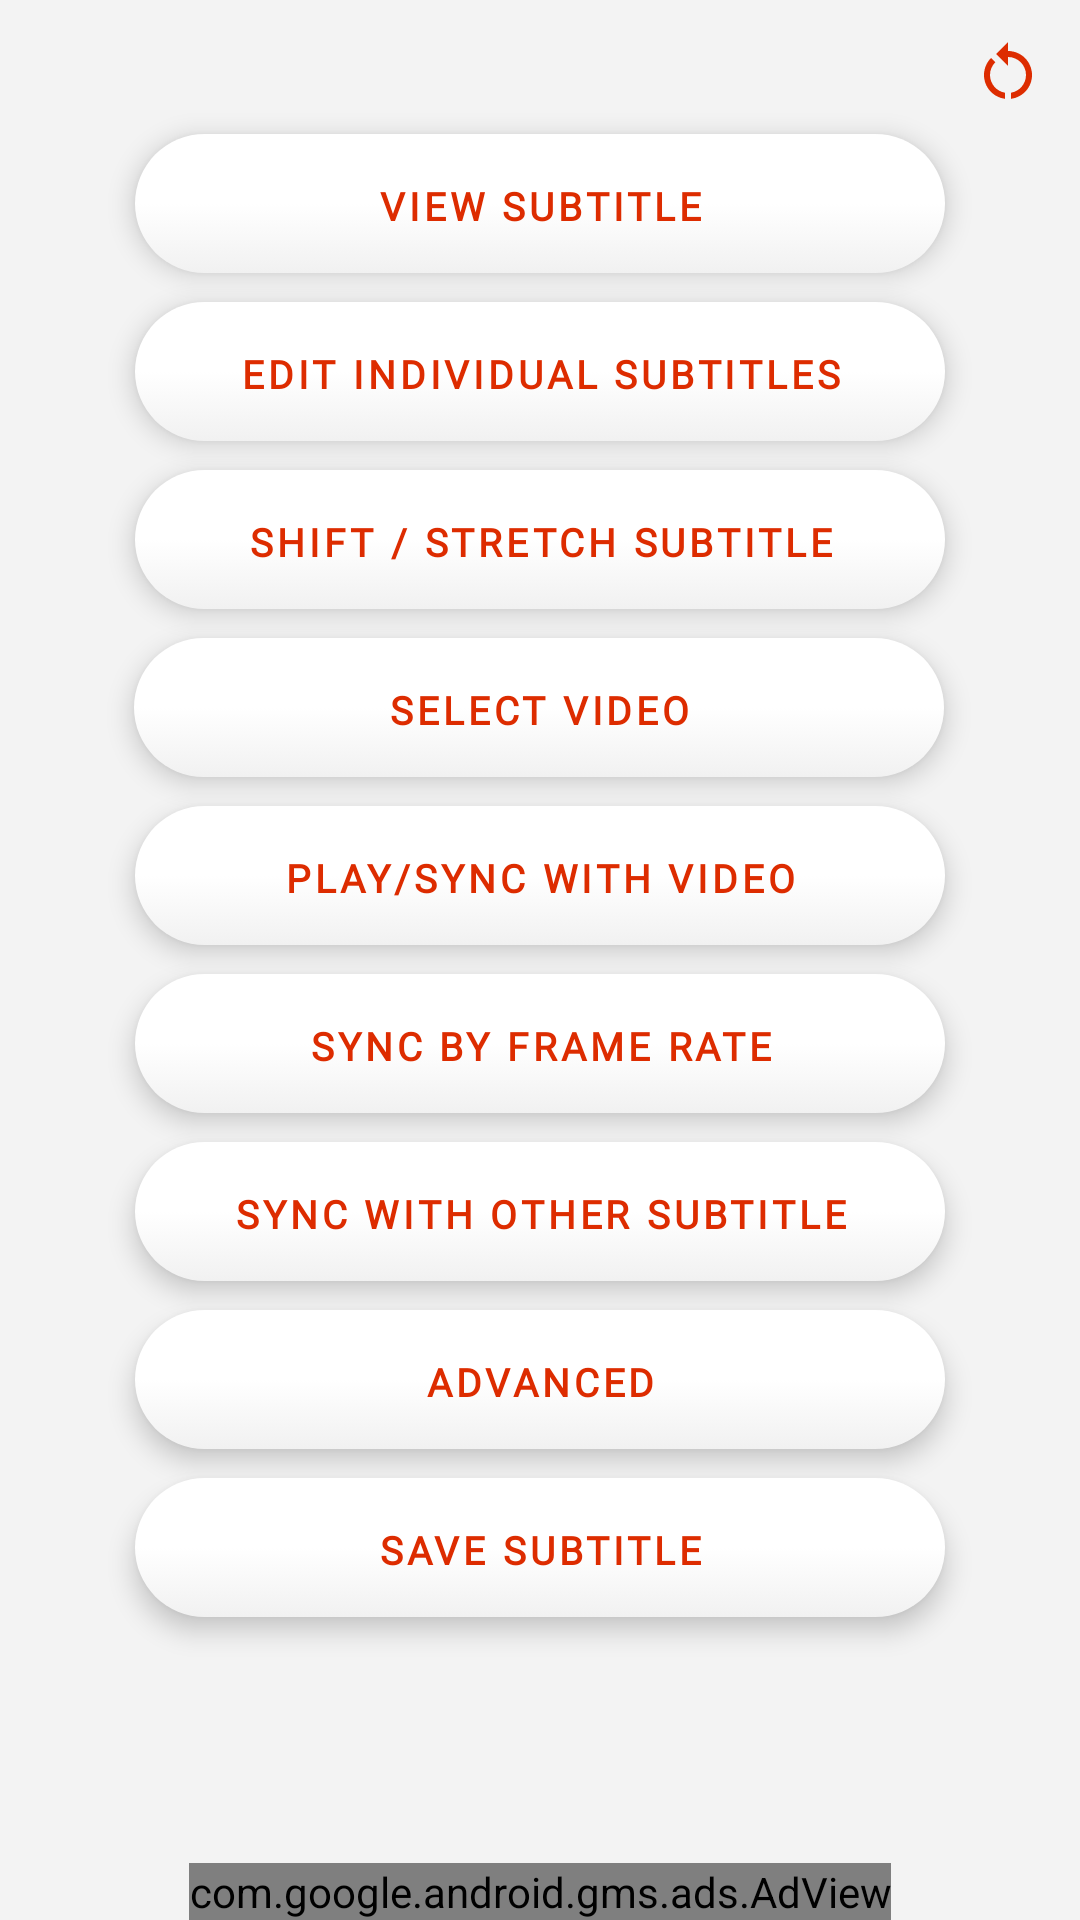

Reconstruct the res/layout file that produces this screen, plus the resources it refers to.
<!-- AndroidManifest.xml: application theme Theme.AndroidSubtitleEditor -->
<!-- res/layout/fragment_main_menu.xml -->
<?xml version="1.0" encoding="utf-8"?>
<androidx.constraintlayout.widget.ConstraintLayout
    xmlns:android="http://schemas.android.com/apk/res/android"
    xmlns:app="http://schemas.android.com/apk/res-auto"
    xmlns:ads="http://schemas.android.com/apk/res-auto"
    xmlns:tools="http://schemas.android.com/tools"
    android:layout_width="match_parent"
    android:layout_height="match_parent"
    android:background="?android:attr/colorBackground"
    android:gravity="center"
    android:orientation="vertical">

    <TextView
        android:id="@+id/view_subtitle"
        style="?android:attr/buttonStyle"
        android:layout_width="wrap_content"
        android:layout_height="48dp"
        android:layout_marginBottom="8dp"
        android:minWidth="270dp"
        android:text="@string/view_subtitle"
        app:layout_constraintBottom_toTopOf="@+id/edit_subtitle"
        app:layout_constraintEnd_toEndOf="parent"
        app:layout_constraintStart_toStartOf="parent" />

    <TextView
        android:id="@+id/edit_subtitle"
        style="?android:attr/buttonStyle"
        android:layout_width="wrap_content"
        android:layout_height="48dp"
        android:layout_marginBottom="8dp"
        android:minWidth="270dp"
        android:text="@string/edit_individual_subtitles"
        app:layout_constraintBottom_toTopOf="@+id/shift_stretch_subtitle"
        app:layout_constraintEnd_toEndOf="parent"
        app:layout_constraintStart_toStartOf="parent" />

    <TextView
        android:id="@+id/shift_stretch_subtitle"
        style="?android:attr/buttonStyle"
        android:layout_width="wrap_content"
        android:layout_height="48dp"
        android:layout_marginBottom="8dp"
        android:minWidth="270dp"
        android:text="@string/shift_stretch_subtitle"
        app:layout_constraintBottom_toTopOf="@+id/select_video"
        app:layout_constraintEnd_toEndOf="parent"
        app:layout_constraintStart_toStartOf="parent" />

    <TextView
        android:id="@+id/select_video"
        style="?android:attr/buttonStyle"
        android:layout_width="wrap_content"
        android:layout_height="48dp"
        android:layout_marginBottom="8dp"

        android:minWidth="270dp"
        android:text="@string/select_video"
        app:layout_constraintBottom_toTopOf="@+id/play_with_video"
        app:layout_constraintEnd_toEndOf="parent"
        app:layout_constraintHorizontal_bias="0.496"
        app:layout_constraintStart_toStartOf="parent" />

    <TextView
        android:id="@+id/play_with_video"
        style="?android:attr/buttonStyle"
        android:layout_width="wrap_content"
        android:layout_height="48dp"
        android:minWidth="270dp"
        android:layout_marginBottom="55dp"
        android:text="@string/play_sync_with_video"
        app:layout_constraintBottom_toBottomOf="parent"
        app:layout_constraintEnd_toEndOf="parent"
        app:layout_constraintStart_toStartOf="parent"
        app:layout_constraintTop_toTopOf="parent"
        app:layout_constraintVertical_bias="0.5" />

    <TextView
        android:id="@+id/sync_by_frame_rate"
        style="?android:attr/buttonStyle"
        android:layout_width="wrap_content"
        android:layout_height="48dp"
        android:layout_marginTop="8dp"
        android:minWidth="270dp"
        android:text="@string/sync_by_frame_rate"
        app:layout_constraintEnd_toEndOf="parent"
        app:layout_constraintStart_toStartOf="parent"
        app:layout_constraintTop_toBottomOf="@+id/play_with_video" />

    <TextView
        android:id="@+id/sync_with_other_subtitle"

        style="?android:attr/buttonStyle"
        android:layout_width="wrap_content"
        android:layout_height="48dp"
        android:layout_marginTop="8dp"

        android:minWidth="270dp"
        android:text="@string/sync_with_other_subtitle"
        app:layout_constraintEnd_toEndOf="parent"
        app:layout_constraintStart_toStartOf="parent"
        app:layout_constraintTop_toBottomOf="@+id/sync_by_frame_rate" />

    <TextView
        android:id="@+id/advanced"
        style="?android:attr/buttonStyle"
        android:layout_width="wrap_content"
        android:layout_height="48dp"
        android:layout_marginTop="8dp"
        android:minWidth="270dp"
        android:text="@string/advanced"
        app:layout_constraintEnd_toEndOf="parent"
        app:layout_constraintStart_toStartOf="parent"
        app:layout_constraintTop_toBottomOf="@+id/sync_with_other_subtitle" />

    <TextView
        android:id="@+id/save_subtitle"
        style="?android:attr/buttonStyle"
        android:layout_width="wrap_content"
        android:layout_height="48dp"
        android:layout_marginTop="8dp"

        android:minWidth="270dp"
        android:text="@string/save_subtitle"
        app:layout_constraintEnd_toEndOf="parent"
        app:layout_constraintStart_toStartOf="parent"
        app:layout_constraintTop_toBottomOf="@+id/advanced" />

    <FrameLayout
        android:id="@+id/reload_toolbar"
        android:layout_width="48dp"
        android:layout_height="48dp"
        android:layout_gravity="end"
        android:background="@drawable/icon_reload"
        android:clickable="true"
        android:clipChildren="false"
        android:clipToPadding="false"
        android:focusable="true"
        android:visibility="visible"
        app:layout_constraintEnd_toEndOf="parent"
        app:layout_constraintTop_toTopOf="parent"
        tools:ignore="DuplicateClickableBoundsCheck">

        <TextView
            android:id="@+id/reload_toolbar_action_background"
            android:layout_width="48dp"
            android:layout_height="48dp"
            android:background="?attr/actionBarItemBackground"
            android:clickable="true"
            android:focusable="true"
            android:contentDescription="@string/reload_subtitle"
            app:layout_constraintEnd_toEndOf="parent"
            app:layout_constraintTop_toTopOf="parent" />
    </FrameLayout>

    <com.google.android.gms.ads.AdView
        android:id="@+id/adView3"
        android:layout_width="wrap_content"
        android:layout_height="wrap_content"
        ads:adSize="BANNER"
        ads:adUnitId="@string/ad_id_main_menu"
        app:layout_constraintBottom_toBottomOf="parent"
        app:layout_constraintEnd_toEndOf="parent"
        app:layout_constraintStart_toStartOf="parent" />


</androidx.constraintlayout.widget.ConstraintLayout>
<!-- resources referenced by this layout -->
<resources>
  <!-- drawable icon_reload (drawable) -->
  <layer-list xmlns:android="http://schemas.android.com/apk/res/android" android:opacity="opaque">
      <item
          android:drawable="@drawable/ic_baseline_restart_alt_24"
          android:gravity="center_horizontal|center_vertical"
          xmlns:app="http://schemas.android.com/apk/res-auto"
          android:left="0dp"
          android:bottom="0dp"
          android:top="0dp"
          android:right="0dp" />
  </layer-list>
  <string name="advanced">Advanced</string>
  <string name="edit_individual_subtitles">Edit individual subtitles</string>
  <string name="play_sync_with_video">Play/Sync with video</string>
  <string name="reload_subtitle">Reload\nsubtitle</string>
  <string name="save_subtitle">Save subtitle</string>
  <string name="select_video">Select Video</string>
  <string name="shift_stretch_subtitle">Shift / Stretch Subtitle</string>
  <string name="sync_by_frame_rate">Sync by frame rate</string>
  <string name="sync_with_other_subtitle">Sync with other subtitle</string>
  <string name="view_subtitle">View Subtitle</string>
  <!-- drawable ic_baseline_restart_alt_24 (drawable) -->
  <vector android:height="24dp" android:tint="?android:attr/colorPrimary"
      android:viewportHeight="24" android:viewportWidth="24"
      android:width="24dp" xmlns:android="http://schemas.android.com/apk/res/android">
      <path android:fillColor="@android:color/white" android:pathData="M12,5V2L8,6l4,4V7c3.31,0 6,2.69 6,6c0,2.97 -2.17,5.43 -5,5.91v2.02c3.95,-0.49 7,-3.85 7,-7.93C20,8.58 16.42,5 12,5z"/>
      <path android:fillColor="@android:color/white" android:pathData="M6,13c0,-1.65 0.67,-3.15 1.76,-4.24L6.34,7.34C4.9,8.79 4,10.79 4,13c0,4.08 3.05,7.44 7,7.93v-2.02C8.17,18.43 6,15.97 6,13z"/>
  </vector>
  <color name="orange_button_text">#DD2C00</color>
  <color name="black">#FF000000</color>
  <style name="EditStyle" parent="TextAppearance.AppCompat">
          <item name="android:textColor">@color/black</item>
          <item name="android:background">@drawable/shadow_regular</item>
          <item name="android:backgroundTint">@color/white</item>
          <item name="android:textSize">18sp</item>
          <item name="android:fontFamily">@font/proxima_nova_regular</item>
      </style>
  <style name="regularButtonStyle" parent="@android:style/Widget.Button.Small">
          <item name="android:textColor">?android:attr/colorPrimary</item>
          <item name="android:textSize">13sp</item>
          <item name="textAllCaps">true</item>
          <item name="android:textStyle">bold</item>
          <item name="android:elevation">5dp</item>
          <item name="android:minHeight">48dp</item>
          <item name="android:layout_height">5dp</item>
          <item name="android:letterSpacing">0.1</item>
          <item name="android:background">@drawable/shadow_regular</item>
          <item name="android:fontFamily">@font/proxima_nova_regular</item>
      </style>
  <color name="white">#FFFFFFFF</color>
  <color name="grey_alternative">#f3f3f3</color>
</resources>
